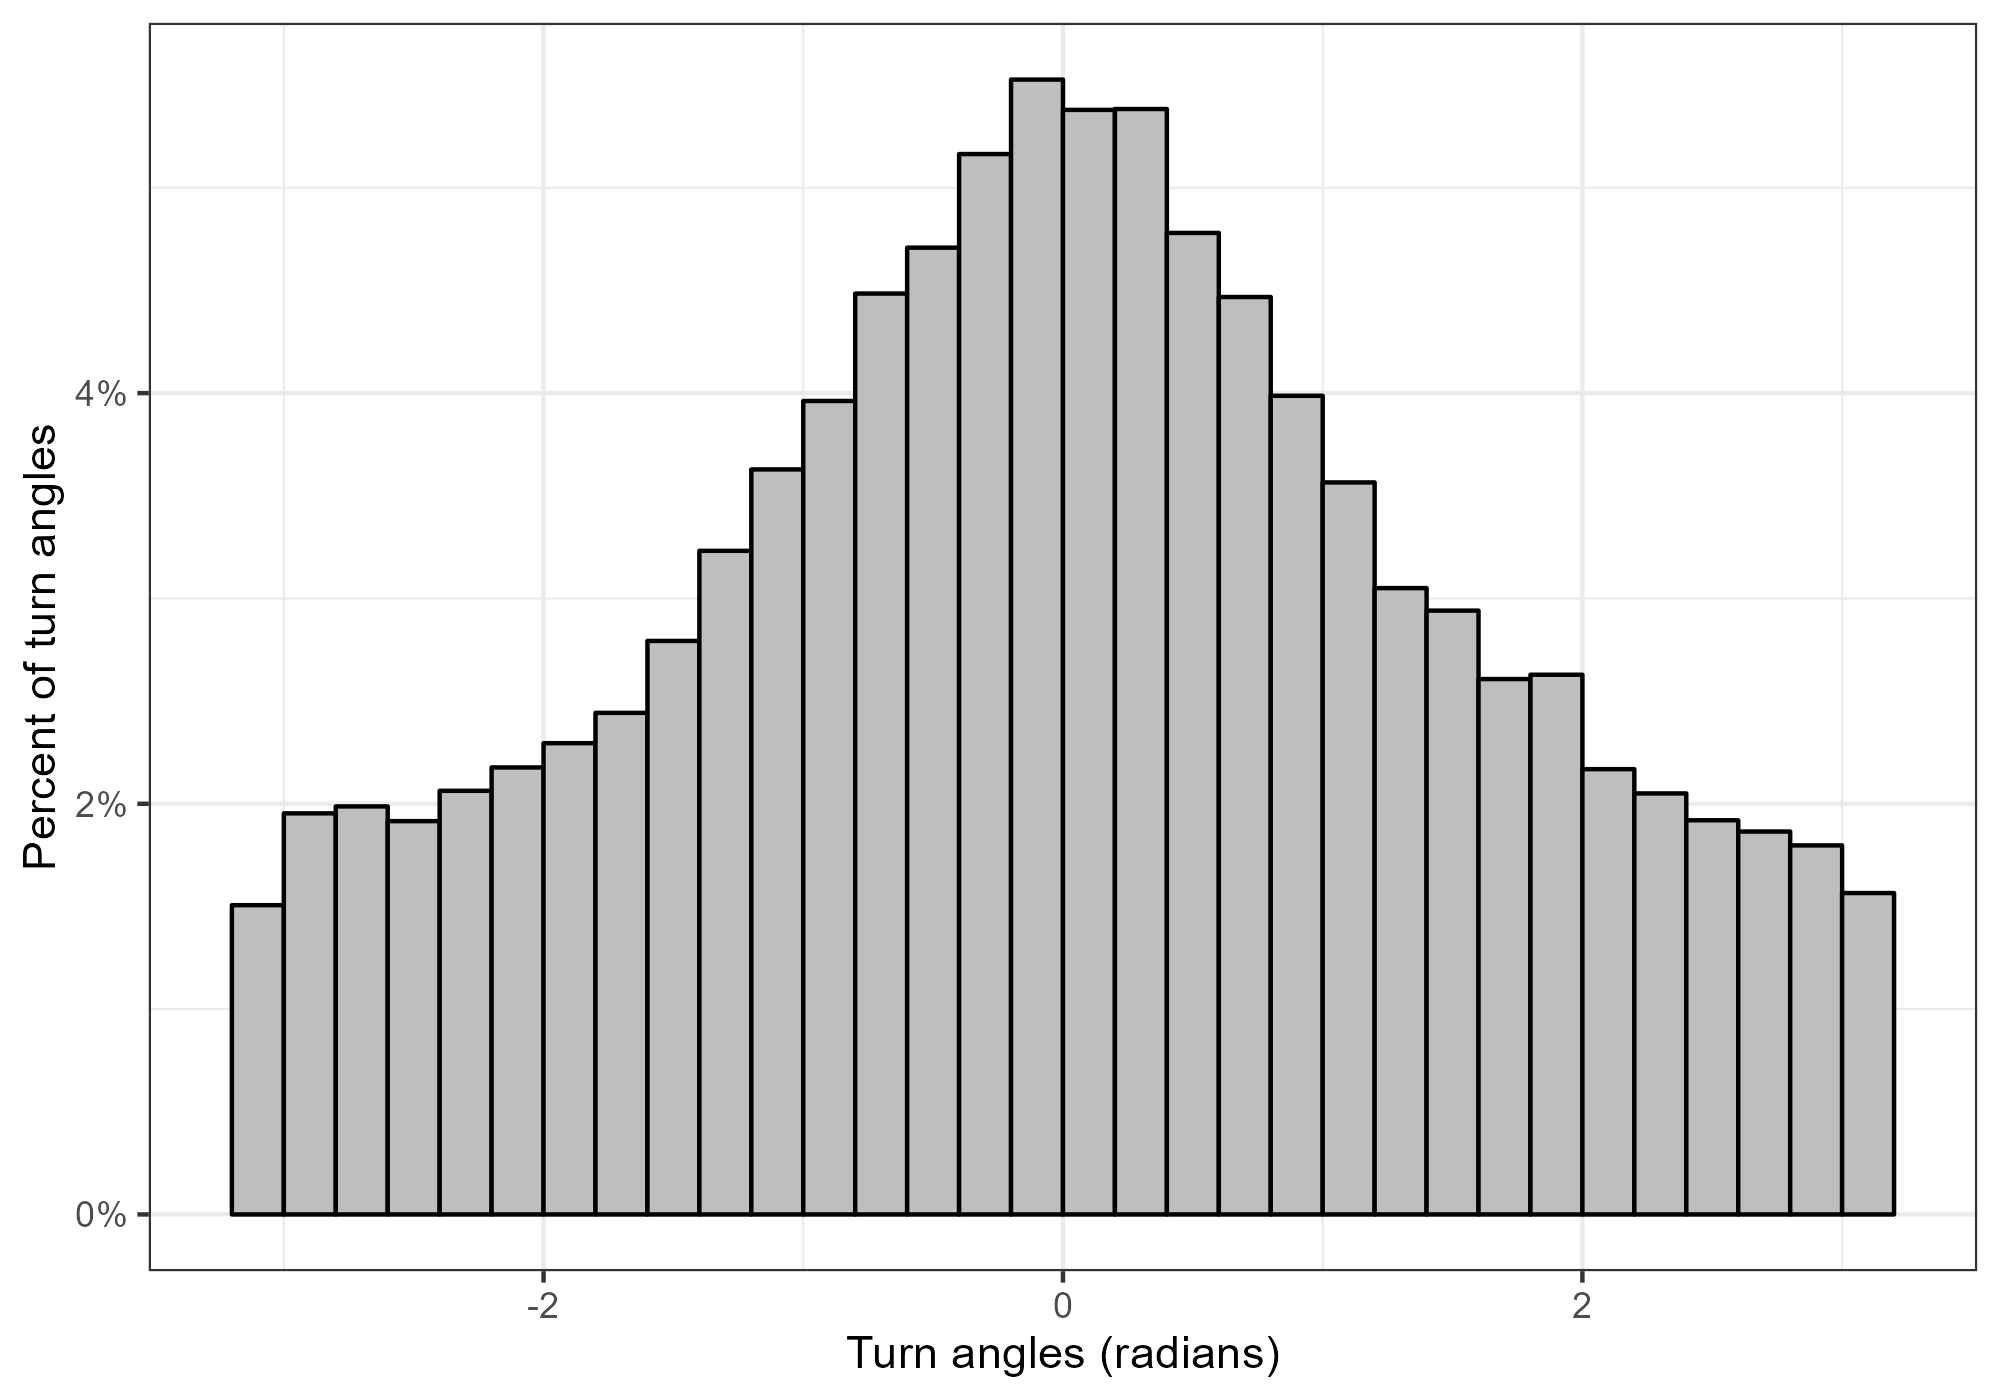

The data file committed next to this chart (first rows):
range, density, counts, real_pct
-0.2, 7.531, 357, 1.506
-0.2, 9.768, 463, 1.954
-0.2, 9.936, 471, 1.987
-0.2, 9.578, 454, 1.915
-0.2, 10.32, 489, 2.063
-0.2, 10.89, 516, 2.177
-0.2, 11.48, 544, 2.295
-0.2, 12.21, 579, 2.443
-0.2, 13.97, 662, 2.793
-0.2, 16.16, 766, 3.232
-0.2, 18.14, 860, 3.628
-0.2, 19.81, 939, 3.962
-0.2, 22.43, 1063, 4.485
-0.2, 23.54, 1116, 4.709
-0.2, 25.82, 1224, 5.164
-0.2, 27.64, 1310, 5.527
0 - 0.2, 26.9, 1275, 5.38
0.2 - 0.4, 26.92, 1276, 5.384
0.4 - 0.6, 23.9, 1133, 4.78
0.6 - 0.8, 22.34, 1059, 4.468
0.8 - 1, 19.94, 945, 3.987
1 - 1.2, 17.83, 845, 3.565
1.2 - 1.4, 15.25, 723, 3.05
1.4 - 1.6, 14.7, 697, 2.941
1.6 - 1.8, 13.04, 618, 2.607
1.8 - 2, 13.14, 623, 2.629
2 - 2.2, 10.84, 514, 2.169
2.2 - 2.4, 10.25, 486, 2.05
2.4 - 2.6, 9.599, 455, 1.92
2.6 - 2.8, 9.325, 442, 1.865
2.8 - 3, 8.987, 426, 1.797
3 - 3.2, 7.827, 371, 1.565
, , 23701, 
